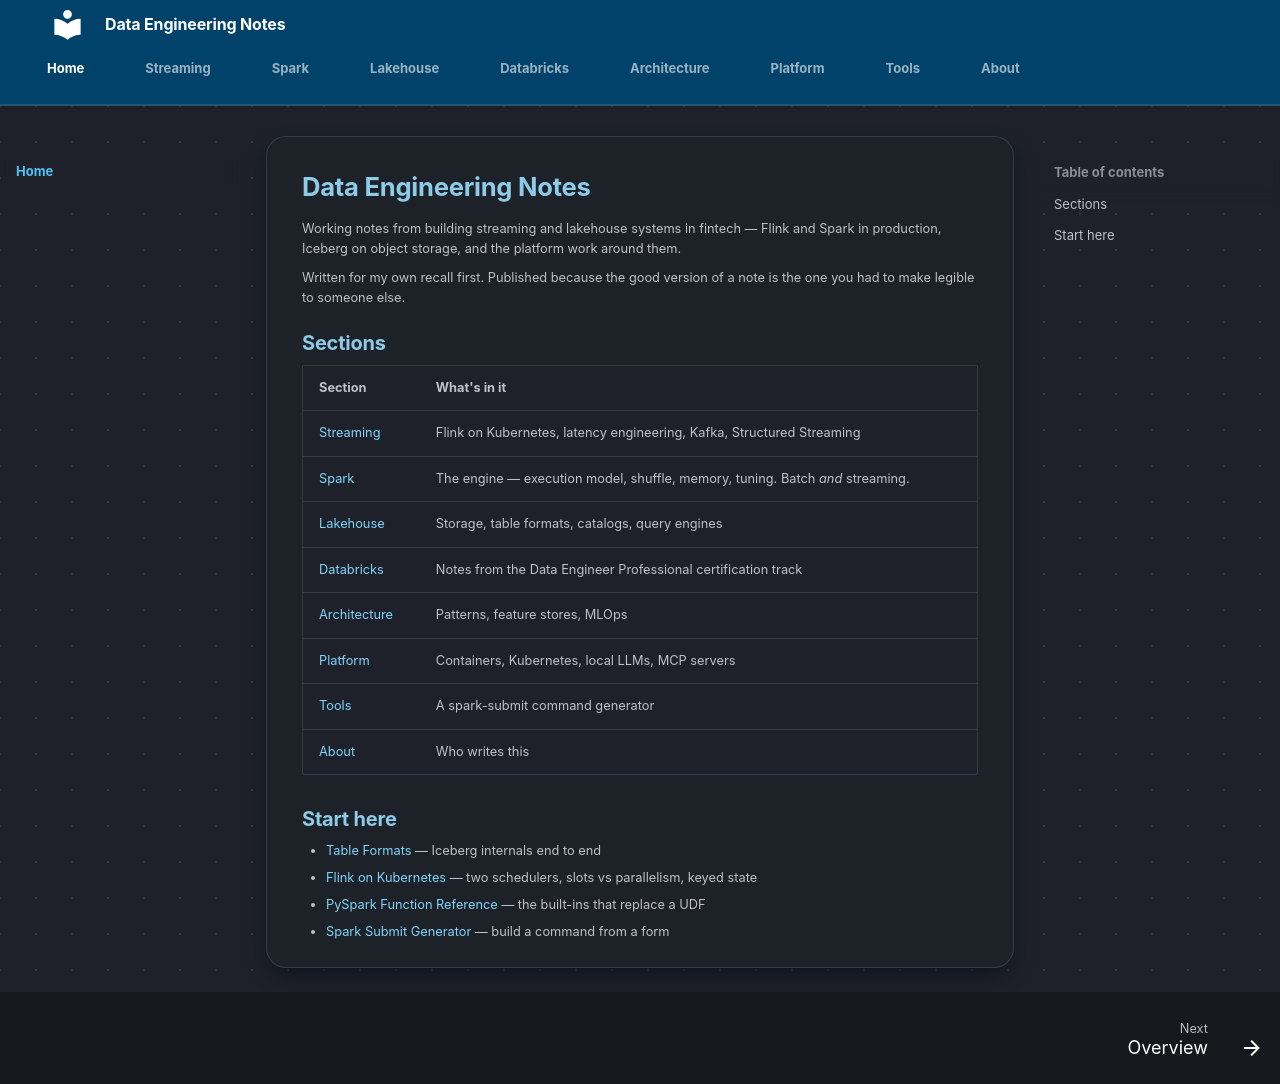

repository: hoile9119/de-notes · page: index.html · generator: mkdocs

# Data Engineering Notes

Working notes from building streaming and lakehouse systems in fintech — Flink and
Spark in production, Iceberg on object storage, and the platform work around them.

Written for my own recall first. Published because the good version of a note is
the one you had to make legible to someone else.

## Sections

| Section | What's in it |
|---|---|
| [Streaming](streaming/index.md) | Flink on Kubernetes, latency engineering, Kafka, Structured Streaming |
| [Spark](spark/index.md) | The engine — execution model, shuffle, memory, tuning. Batch *and* streaming. |
| [Lakehouse](lakehouse/index.md) | Storage, table formats, catalogs, query engines |
| [Databricks](databricks/index.md) | Notes from the Data Engineer Professional certification track |
| [Architecture](architecture/index.md) | Patterns, feature stores, MLOps |
| [Platform](platform/index.md) | Containers, Kubernetes, local LLMs, MCP servers |
| [Tools](tools/index.md) | A spark-submit command generator |
| [About](about.md) | Who writes this |

## Start here

- [Table Formats](lakehouse/table-formats.md) — Iceberg internals end to end
- [Flink on Kubernetes](streaming/apache-flink/architecture.md) — two schedulers, slots vs parallelism, keyed state
- [PySpark Function Reference](spark/pyspark-functions.md) — the built-ins that replace a UDF
- [Spark Submit Generator](tools/spark-submit-generator/index.html) — build a command from a form
